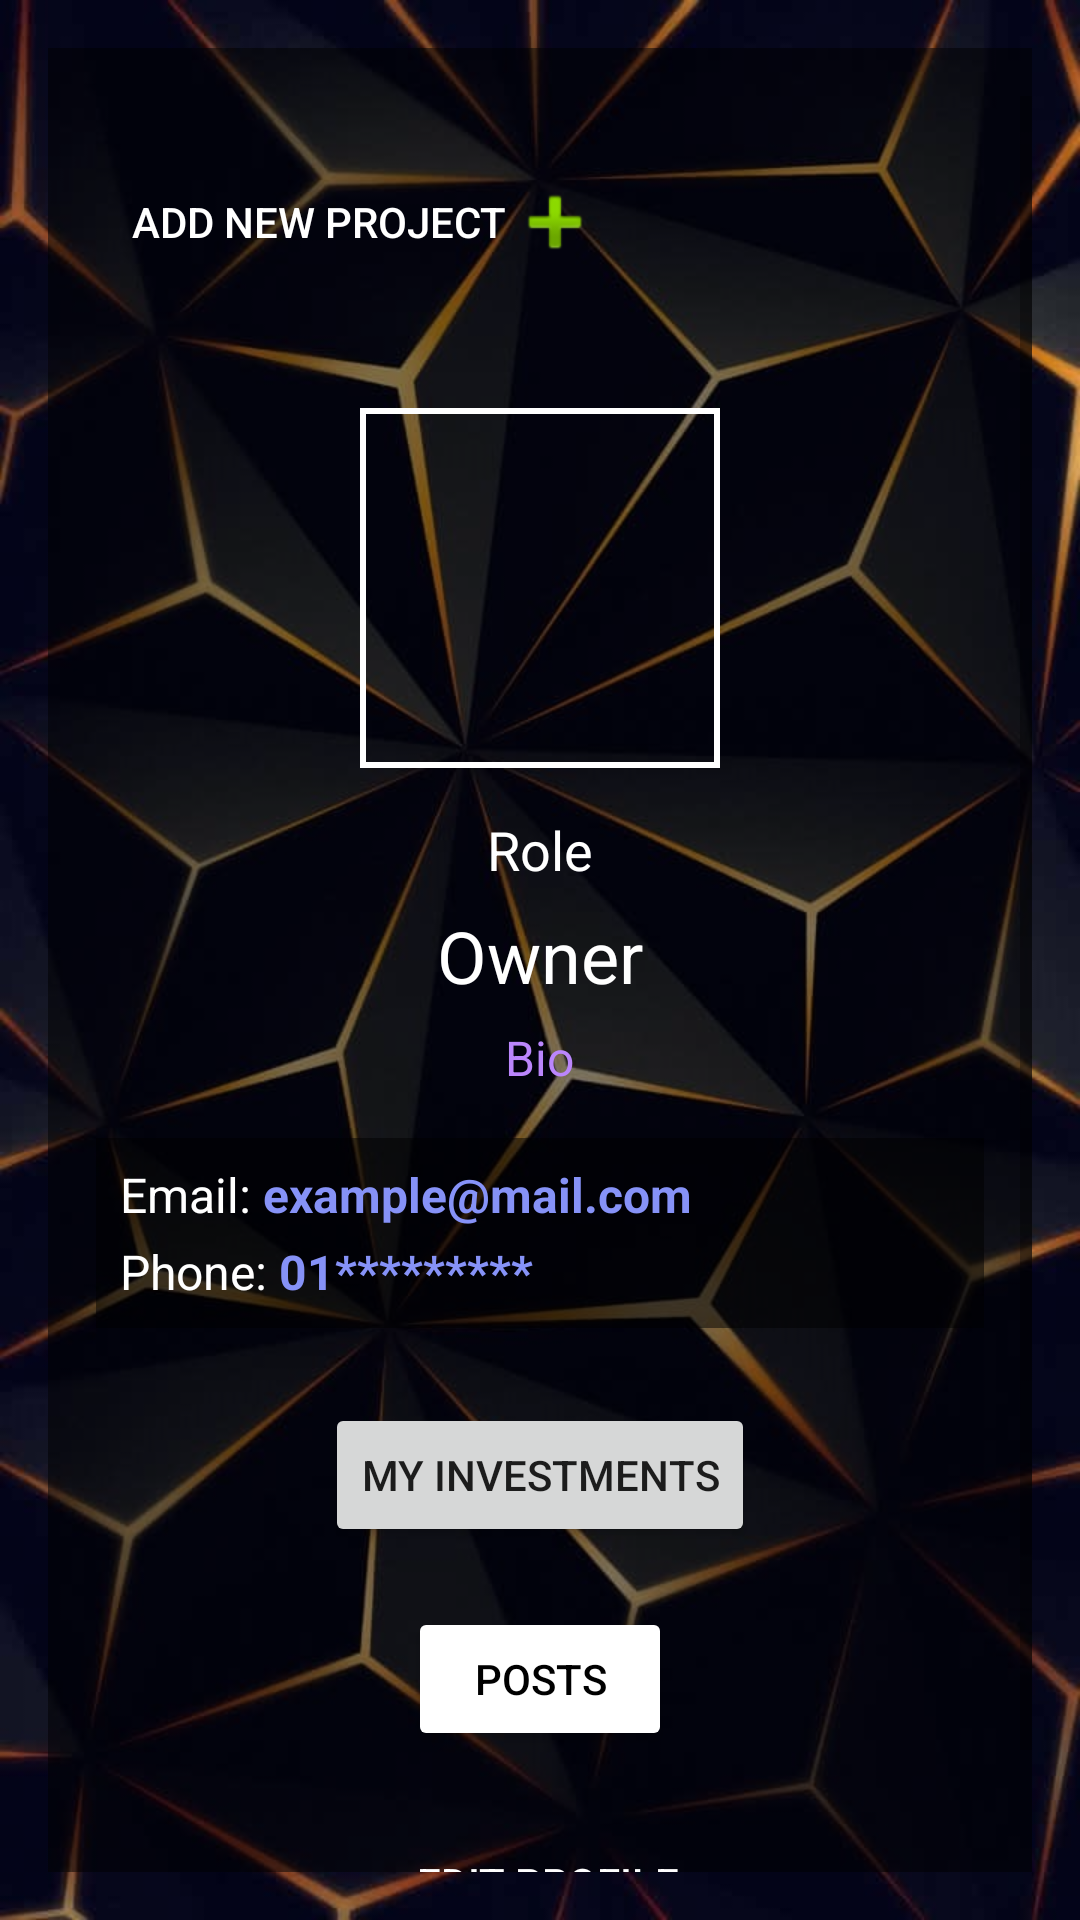

This screen was rendered from an Android layout file. Write that file and the resources it references.
<!-- AndroidManifest.xml: application theme Theme.EntreVestor -->
<!-- res/layout/activity_profile.xml -->
<?xml version="1.0" encoding="utf-8"?>
<androidx.constraintlayout.widget.ConstraintLayout
    xmlns:android="http://schemas.android.com/apk/res/android"
    xmlns:app="http://schemas.android.com/apk/res-auto"
    android:layout_width="match_parent"
    android:layout_height="match_parent"
    android:background="@drawable/welcome_background"
    android:padding="16dp">

    <View
        android:id="@+id/dim_overlay"
        android:layout_width="match_parent"
        android:layout_height="match_parent"
        android:background="@color/lite_black"
        app:layout_constraintTop_toTopOf="parent"
        app:layout_constraintBottom_toBottomOf="parent"
        app:layout_constraintStart_toStartOf="parent"
        app:layout_constraintEnd_toEndOf="parent" />

    <ScrollView
        android:layout_width="match_parent"
        android:layout_height="match_parent"
        android:layout_marginTop="16dp"
        app:layout_constraintTop_toTopOf="parent"
        app:layout_constraintBottom_toBottomOf="parent"
        app:layout_constraintStart_toStartOf="parent"
        app:layout_constraintEnd_toEndOf="parent">

        <LinearLayout
            android:layout_width="match_parent"
            android:layout_height="wrap_content"
            android:orientation="vertical"
            android:padding="16dp">

            <LinearLayout
                style="?android:attr/buttonBarStyle"
                android:layout_width="match_parent"
                android:layout_height="wrap_content"
                android:orientation="horizontal"
                android:gravity="start"
                android:layout_marginBottom="20dp">

                <Button
                    android:id="@+id/add_new_project"
                    style="?android:attr/buttonBarButtonStyle"
                    android:layout_width="wrap_content"
                    android:layout_height="wrap_content"
                    android:layout_gravity="start"
                    android:layout_marginEnd="8dp"
                    android:backgroundTint="@color/yellowLight"
                    android:drawableRight="@android:drawable/ic_input_add"
                    android:text="Add New Project"
                    android:textColor="@color/white" />

                <Button
                    android:id="@+id/btn_signout"
                    android:layout_marginStart="90dp"
                    android:layout_marginEnd="20dp"
                    style="?android:attr/buttonBarButtonStyle"
                    android:layout_width="wrap_content"
                    android:layout_height="wrap_content"
                    android:layout_gravity="end"
                    android:drawableRight="@drawable/baseline_power_settings_new_24"
                    android:textColor="@color/white" />
            </LinearLayout>

            <ImageView
                android:id="@+id/profile_image"
                android:layout_width="120dp"
                android:layout_height="120dp"
                android:layout_gravity="center"
                android:layout_marginTop="16dp"
                android:scaleType="centerCrop"
                android:background="@drawable/image_bg"/>

            <TextView
                android:id="@+id/tv_role"
                android:layout_width="wrap_content"
                android:layout_height="wrap_content"
                android:text="Role"
                android:textSize="18sp"
                android:textColor="@color/white"
                android:layout_gravity="center"
                android:layout_marginTop="15dp" />

            <TextView
                android:id="@+id/tv_name"
                android:layout_width="wrap_content"
                android:layout_height="wrap_content"
                android:text="Owner"
                android:textSize="24sp"
                android:textColor="@color/white"
                android:layout_gravity="center"
                android:layout_marginTop="7dp" />

            <TextView
                android:id="@+id/tv_bio"
                android:layout_width="wrap_content"
                android:layout_height="wrap_content"
                android:text="Bio"
                android:textSize="16sp"
                android:textColor="@color/purple_200"
                android:layout_gravity="center"
                android:layout_marginTop="7dp" />

            <LinearLayout
                android:layout_width="match_parent"
                android:layout_height="wrap_content"
                android:orientation="vertical"
                android:layout_marginTop="16dp"
                android:background="@color/lite_black"
                android:padding="8dp">

                <LinearLayout
                    android:layout_width="match_parent"
                    android:layout_height="wrap_content"
                    android:orientation="horizontal"
                    android:layout_marginBottom="4dp">

                    <TextView
                        android:id="@+id/tv_email_label"
                        android:layout_width="wrap_content"
                        android:layout_height="wrap_content"
                        android:text="Email: "
                        android:textSize="16sp"
                        android:textColor="@color/white" />

                    <TextView
                        android:id="@+id/tv_email_value"
                        android:layout_width="wrap_content"
                        android:layout_height="match_parent"
                        android:text="example@mail.com"
                        android:textColor="@color/lavender"
                        android:textSize="16sp"
                        android:textStyle="bold" />
                </LinearLayout>

                <LinearLayout
                    android:layout_width="match_parent"
                    android:layout_height="wrap_content"
                    android:orientation="horizontal">

                    <TextView
                        android:id="@+id/tv_phone_label"
                        android:layout_width="wrap_content"
                        android:layout_height="wrap_content"
                        android:text="Phone: "
                        android:textSize="16sp"
                        android:textColor="@color/white"/>

                    <TextView
                        android:id="@+id/tv_phone_value"
                        android:layout_width="wrap_content"
                        android:layout_height="wrap_content"
                        android:text="01*********"
                        android:textStyle="bold"
                        android:textSize="16sp"
                        android:textColor="@color/lavender"/>
                </LinearLayout>
            </LinearLayout>

            <Button
                android:id="@+id/btn_my_projects_or_investments"
                android:layout_width="wrap_content"
                android:layout_height="wrap_content"
                android:layout_gravity="center"
                android:layout_marginTop="25dp"
                android:text="My Investments"/>

            <Button
                android:id="@+id/posts"
                android:layout_width="wrap_content"
                android:layout_height="wrap_content"
                android:layout_gravity="center"
                android:layout_marginTop="20dp"
                android:layout_marginBottom="20dp"
                android:backgroundTint="@color/white"
                android:text="Posts"
                android:textColor="@color/black" />

            <Button
                android:id="@+id/btn_edit_profile"
                style="?android:attr/buttonBarButtonStyle"
                android:layout_width="wrap_content"
                android:layout_height="wrap_content"
                android:layout_gravity="center"
                android:layout_marginStart="15dp"
                android:layout_marginEnd="12dp"
                android:backgroundTint="@color/purple_200"
                android:drawableLeft="@drawable/baseline_edit_24"
                android:drawablePadding="10dp"
                android:gravity="center"
                android:text="Edit Profile"
                android:textColor="@color/white" />
        </LinearLayout>
    </ScrollView>
</androidx.constraintlayout.widget.ConstraintLayout>
<!-- resources referenced by this layout -->
<resources>
  <color name="black">#FF000000</color>
  <color name="lavender">#8692f7</color>
  <color name="lite_black">#80000000</color>
  <color name="purple_200">#FFBB86FC</color>
  <color name="white">#FFFFFFFF</color>
  <color name="yellowLight">#fff777</color>
  <!-- drawable image_bg (drawable) -->
  <?xml version="1.0" encoding="utf-8"?>
  <shape xmlns:android="http://schemas.android.com/apk/res/android">
      <stroke android:color="@color/colorWhite" android:width="2dp"/>
  </shape>
  <!-- drawable welcome_background: png bitmap (drawable, 83782 bytes) -->
  <style name="Theme.EntreVestor" parent="Base.Theme.EntreVestor" />
  <color name="colorWhite">#FFFFFF</color>
  <style name="Base.Theme.EntreVestor" parent="Theme.AppCompat.Light.NoActionBar">
          
          
      </style>
</resources>
